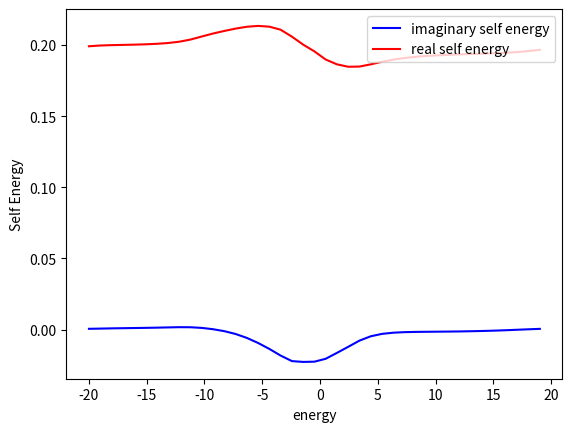
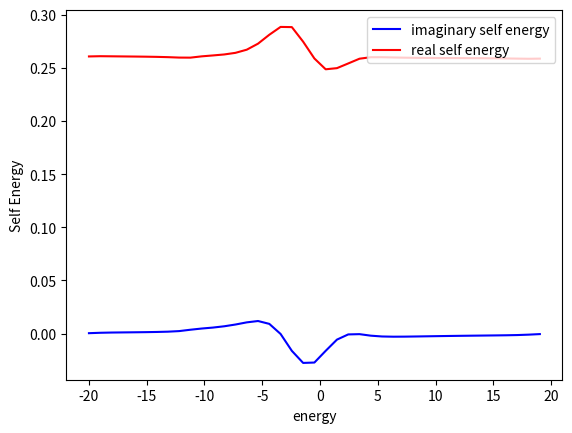
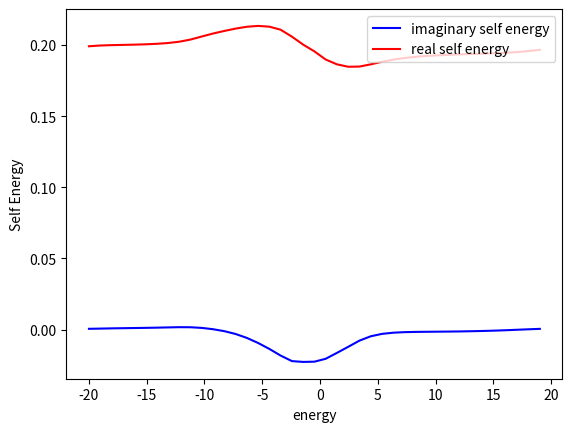
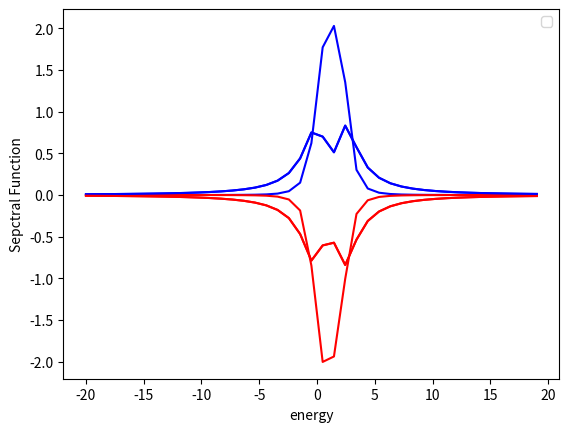

The matplotlib source for these figures, in order:
import scipy.linalg as la
import matplotlib.pyplot as plt
import numpy as np
import math
from dataclasses import dataclass
import time



class HubbardHamiltonian: 
    onsite: float
    gamma: float
    hopping: float
    hubbard_interaction: float
    chain_length: int
    matrix: None
    effective_matrix=None
    self_energy_left=None
    self_energy_right=None


    
    def __init__(self, parameters  ):
        self.onsite , self.hopping , self.chain_length , self.gamma , self.hubbard_interaction = parameters.onsite , parameters.hopping , parameters.chain_length , parameters.gamma , parameters.hubbard_interaction
        self.matrix=create_matrix(self.chain_length)
        self.efffective_matrix=create_matrix(self.chain_length)
        self.self_energy_left=create_matrix(self.chain_length)
        self.self_energy_right=create_matrix(self.chain_length)

        for i in range(0,self.chain_length):
                self.matrix[i][i]=self.onsite

            
        for i in range(0,self.chain_length-1):
            self.matrix[i][i+1]=self.hopping
            self.matrix[i+1][i]=self.hopping   
                            
        self.self_energy_right[-1][-1] = -1j * self.gamma      
        self.self_energy_left[0][0]= -1j * self.gamma
        
        for i in range(0,self.chain_length):
            for j in range(0,self.chain_length):  
                self.efffective_matrix[i][j]=self.matrix[i][j]+self.self_energy_right[i][j]+self.self_energy_left[i][j]
    
    def print(self):
        for i in range(0,self.chain_length):
            row_string = " ".join((str(r).rjust(5, " ") for r in self.efffective_matrix[i])) #rjust adds padding, join connects them all
            print(row_string)

@dataclass #creates init function for me
class Parameters:
    onsite: float
    gamma: float
    hopping: float
    chain_length: int
    chemical_potential: float
    temperature: float
    steps: float
    e_upper_bound: float
    e_lower_bound: float
    hubbard_interaction: float


def fermi_function(energy, parameters):
    if(parameters.temperature==0):
        if(energy < parameters.chemical_potential):
            return 1
        else:
            return 0
    else:
        return 1/(1+math.exp((energy-parameters.chemical_potential)/parameters.temperature))
    
def integrating_function(pdos, energy, parameters):
    delta_energy = (parameters.e_upper_bound-parameters.e_lower_bound)/parameters.steps
    result=0
    for r in range(0,parameters.steps):
        result=delta_energy * fermi_function(energy[r], parameters) * pdos[r] +result#pdos=PDOS
    
    return result

def integrate( parameters,   gf_1, gf_2, gf_3, r):# in this function, the green functions are 1d arrays in energy. this is becasue we have passed the diagonal component of the green fun( lesser, or retarded) 
    delta_energy = (parameters.e_upper_bound-parameters.e_lower_bound)/parameters.steps
    result=0
        #if i=0, j=0 this corresponds the begining of the energy array, so energies of -20, -20. this means our third green function has an energy of -40 + E[r]. We approximated earlier that
        #the green function is zero outside (-20,20) so E(r)=20 for the integral to be non-zero and hence r=steps. So i+j+r has a minimum value of steps. By a similiar logic, it has a max value of 2*steps.
        # for the range inbetween the index of the third green function is (i+j+r) % steps

    for i in range(0,parameters.steps):
        for j in range(0,parameters.steps):
            if ( ( (i+j+r) >= parameters.steps ) and ( (i+j+j) <= 2*parameters.steps) ):
                
                result=(delta_energy/(2*np.pi))**2 * gf_1[i] * gf_2[j] * gf_3[ (i+j+r)%parameters.steps ] +result

            else:
                result=result
                
    return result

def green_lesser_calculator( parameters , green_function, energy):
    g_lesser=[create_matrix(parameters.chain_length) for z in range(0,parameters.steps)]  
    
    for r in range(0, parameters.steps):
        for i in range(0, parameters.chain_length):
            for j in range(0, parameters.chain_length):
                g_lesser[r][i][j]= -2j*fermi_function( energy[r], parameters)*(green_function[r][i][j]-np.conjugate(green_function[r][j][i]))  
    return g_lesser

def self_energy_calculator(parameters, g_0_up, g_0_down, energy):# this creates the entire energy array at once
    self_energy=[create_matrix(parameters.chain_length) for z in range(0,parameters.steps)] 
    g_lesser_up=[create_matrix(parameters.chain_length) for z in range(0,parameters.steps)]  
    g_lesser_down=[create_matrix(parameters.chain_length) for z in range(0,parameters.steps)]    
    

    g_lesser_up=green_lesser_calculator(parameters,  g_0_up, energy )    
    g_lesser_down=green_lesser_calculator(parameters,  g_0_down, energy )
 

    for r in range(0,parameters.steps):# the are calculating the self energy sigma_{ii}(E) for each discretized energy. To do this we pass the green_fun_{ii} for all energies as we need to integrate over all energies in the integrate function
        for i in range(0, parameters.chain_length):
            self_energy[r][i][i]=  parameters.hubbard_interaction**2*( integrate( parameters, [ e[i][i] for e in g_0_up] , [ e[i][i] for e in g_0_down]  , [ e[i][i] for e in g_lesser_down]   , r )  )
            self_energy[r][i][i]+= parameters.hubbard_interaction**2*( integrate( parameters, [ e[i][i] for e in g_0_up] , [ e[i][i] for e in g_lesser_down] , [ e[i][i] for e in g_lesser_down]  ,r  ) ) 
            self_energy[r][i][i]+= parameters.hubbard_interaction**2*( integrate( parameters, [ e[i][i] for e in g_lesser_up] , [ e[i][i] for e in g_0_down] , [ e[i][i] for e in g_lesser_down]  ,r  ) ) 
            self_energy[r][i][i]+= parameters.hubbard_interaction**2*( integrate( parameters, [ e[i][i] for e in g_lesser_up] , [ e[i][i] for e in g_lesser_down]  , [np.conjugate( e[i][i]) for e in g_0_down]  ,r  ) ) #fix advanced green function

    return self_energy

def spectral_function_calculator( green_function , parameters):
    spectral_function=create_matrix(parameters.chain_length)
    for i in range(0,parameters.chain_length):
        for j in range(0,parameters.chain_length):
            spectral_function[i][j]=1j*(green_function[i][j]-np.conjugate(green_function[j][i]))  
    return spectral_function
  
    

def create_matrix(size):
    return [[0.0 for x in range(size)] for y in range(size)]
          
def green_function_calculator( hamiltonian , self_energy , parameters, energy):
    inverse_green_function=create_matrix(parameters.chain_length)
    for i in range(0,parameters.chain_length):
           for j in range(0,parameters.chain_length): 
               if(i==j):                
                   inverse_green_function[i][j]=-hamiltonian.efffective_matrix[i][j]-self_energy[i][j] +energy
               else:
                   inverse_green_function[i][j]=-hamiltonian.efffective_matrix[i][j]
        #print(inverse_green_function[i])
    #hamiltonian.print()
    
    return la.inv(inverse_green_function, overwrite_a=False, check_finite=True)    
    

def get_spin_occupation(spectral_function, energy, parameters):
    
    x= 1/(2*np.pi)*integrating_function( spectral_function ,energy, parameters) 
    return x, 1-x



def get_self_consistent_green_function(parameters, energy):
    gf_int_up=[create_matrix(parameters.chain_length) for z in range(0,parameters.steps)] 
    gf_int_down=[create_matrix(parameters.chain_length) for z in range(0,parameters.steps)]
    spectral_function_up=[create_matrix(parameters.chain_length) for z in range(0,parameters.steps)] 
    spectral_function_down=[create_matrix(parameters.chain_length) for z in range(0,parameters.steps)]
    self_energy_up=[create_matrix(parameters.chain_length) for z in range(0,parameters.steps)] 
    self_energy_down=[create_matrix(parameters.chain_length) for z in range(0,parameters.steps)] 

    spin_up_occup , spin_down_occup = [ 0.0 for x in range(0, parameters.chain_length)] , [ 0.0 for x in range(0, parameters.chain_length)]

    hamiltonian_up=HubbardHamiltonian(parameters)
    hamiltonian_down=HubbardHamiltonian(parameters)
    n=parameters.chain_length**2*parameters.steps
    differencelist=[0 for i in range(0,2*n)]
    old_green_function=[[[1.0+1j for x in range(parameters.chain_length)] for y in range(parameters.chain_length)] for z in range(0,parameters.steps)] 
    difference=100.0
    while (difference>0.1) :


        for r in range(0,parameters.steps):
            gf_int_up[r]=green_function_calculator( hamiltonian_up ,self_energy_up[r] ,  parameters, energy[r])
            gf_int_down[r]=green_function_calculator( hamiltonian_down, self_energy_down[r], parameters, energy[r])
            
            spectral_function_up[r]=spectral_function_calculator( gf_int_up[r] , parameters)
            spectral_function_down[r]=spectral_function_calculator( gf_int_down[r] , parameters)   
        #spin_up_occup.append( 1/(2*np.pi)*integrating_function( [ e[0][0] for e in spectral_function] , energy , parameters) )
        for i in range(0,parameters.chain_length): #this is due to the spin_up_occup being of length chain_length
            spin_up_occup[i] , spin_down_occup[i] = get_spin_occupation([ e[i][i] for e in spectral_function_up], energy, parameters)

        
        self_energy_up=self_energy_calculator(parameters, gf_int_up, gf_int_down, energy )
        self_energy_down=self_energy_calculator(parameters, gf_int_down, gf_int_up, energy )

            
        for r in range(0,parameters.steps):
                for i in range(0,parameters.chain_length):
                    self_energy_up[r][i][i]+=parameters.hubbard_interaction*spin_down_occup[i]
                    self_energy_down[r][i][i]+=parameters.hubbard_interaction*spin_up_occup[i]
                    for j in range(0, parameters.chain_length): #this is due to the spin_up_occup being of length chain_length
                    
                        differencelist[r+i+j]=abs(gf_int_up[r][i][j].real-old_green_function[r][i][j].real)/abs(old_green_function[r][i][j].real)*100
                        differencelist[n+r+i+j]=abs(gf_int_up[r][i][j].imag-old_green_function[r][i][j].imag)/abs(old_green_function[r][i][j].imag)*100
                        old_green_function[r][i][j]=gf_int_up[r][i][j]
                        
        difference=max(differencelist)
        print("The difference is " , difference)
        print("The mean difference is ", np.mean(differencelist))
        
    
    for i in range(0, parameters.chain_length):
        fig = plt.figure()
        
        plt.plot(energy, [e[i][i].imag for e in self_energy_up], color='blue', label='imaginary self energy' ) 
        plt.plot(energy, [e[i][i].real for e in self_energy_up] , color='red' , label='real self energy') 

        plt.legend(loc='upper right')
        plt.xlabel("energy")
        plt.ylabel("Self Energy")  
        plt.show()
    print("The spin up occupaton probability is ", spin_up_occup)
    return gf_int_up, gf_int_down, spectral_function_up, spectral_function_down, spin_up_occup, spin_down_occup

    

def main():
    time_start = time.perf_counter()
    onsite, gamma, hopping, chemical_potential, temperature , hubbard_interaction = 1.0 , 2.0 , -1.0 ,0.0, 0.0 , 0.3
    chain_length=3
    steps=41 #number of energy points
    e_upper_bound , e_lower_bound = 20.0 , -20.0
    
    spin_up_occup , spin_down_occup = [ 0.0 for x in range(0, chain_length)] , [ 1.0 for x in range(0, chain_length)]

    parameters=Parameters(onsite, gamma, hopping, chain_length, chemical_potential, temperature, steps, e_upper_bound ,e_lower_bound, hubbard_interaction)


    energy=[e_lower_bound+(e_upper_bound-e_lower_bound)/steps*x for x in range(steps)]
    green_function_up=[create_matrix(chain_length) for z in range(0,steps)] 
    green_function_down=[create_matrix(chain_length) for z in range(0,steps)]
    
    spectral_function_up=[create_matrix(chain_length) for z in range(0,steps)] 
    spectral_function_down=[create_matrix(chain_length) for z in range(0,steps)]
    #this creates [ [ [0,0,0] , [0,0,0],, [0,0,0] ] , [0,0,0] , [0,0,0],, [0,0,0] ] ... ], ie one chain_length by chain_length 
    # dimesional create_matrix for each energy. The first index in spectral function refers to what energy we are selcting. 
    #the next two indices refer to which enter in our create_matrix we are selecting.    
    green_function_up, green_function_down, spectral_function_up, spectral_function_down, spin_up_occup, spin_down_occup = get_self_consistent_green_function(parameters,  energy )

    magnetisation=[spin_up_occup[i]-spin_down_occup[i] for i in range(0,chain_length)]
    #analytic2=[(2/np.pi)*gamma/((energy[x]-onsite-hubbard_interaction*spin_up_occup[-1]+hubbard_interaction*spin_down_occup[-1]*spin_up_occup[-1])**2+4*gamma**2) for x in range(steps)]   
    print("The magnetisation is ", magnetisation)
    #print(count)
    
    fig = plt.figure()
   

    for i in range(0,chain_length):
        plt.plot(energy, [ e[i][i] for e in spectral_function_up]  , color='blue' ) 
        plt.plot(energy, [ -e[i][i] for e in spectral_function_down], color='red')
        #plt.plot(energy, dos_spin_up[i] , color='blue', label='spin up DOS' ) 
        #plt.plot(energy, dos_spin_down[i], color='red', label='spin down DOS')
#
   # plt.plot(energy,analytic, color='tomato')
    #plt.plot(energy,analytic2, color='green')
    plt.legend(loc='upper right')
    plt.xlabel("energy")
    plt.ylabel("Sepctral Function")  
    plt.show()
    
    time_elapsed = (time.perf_counter() - time_start)
    print(" The time it took the computation for convergence method 3 is" , time_elapsed)
            
if __name__=="__main__":#this will only run if it is a script and not a import module
    main()
 